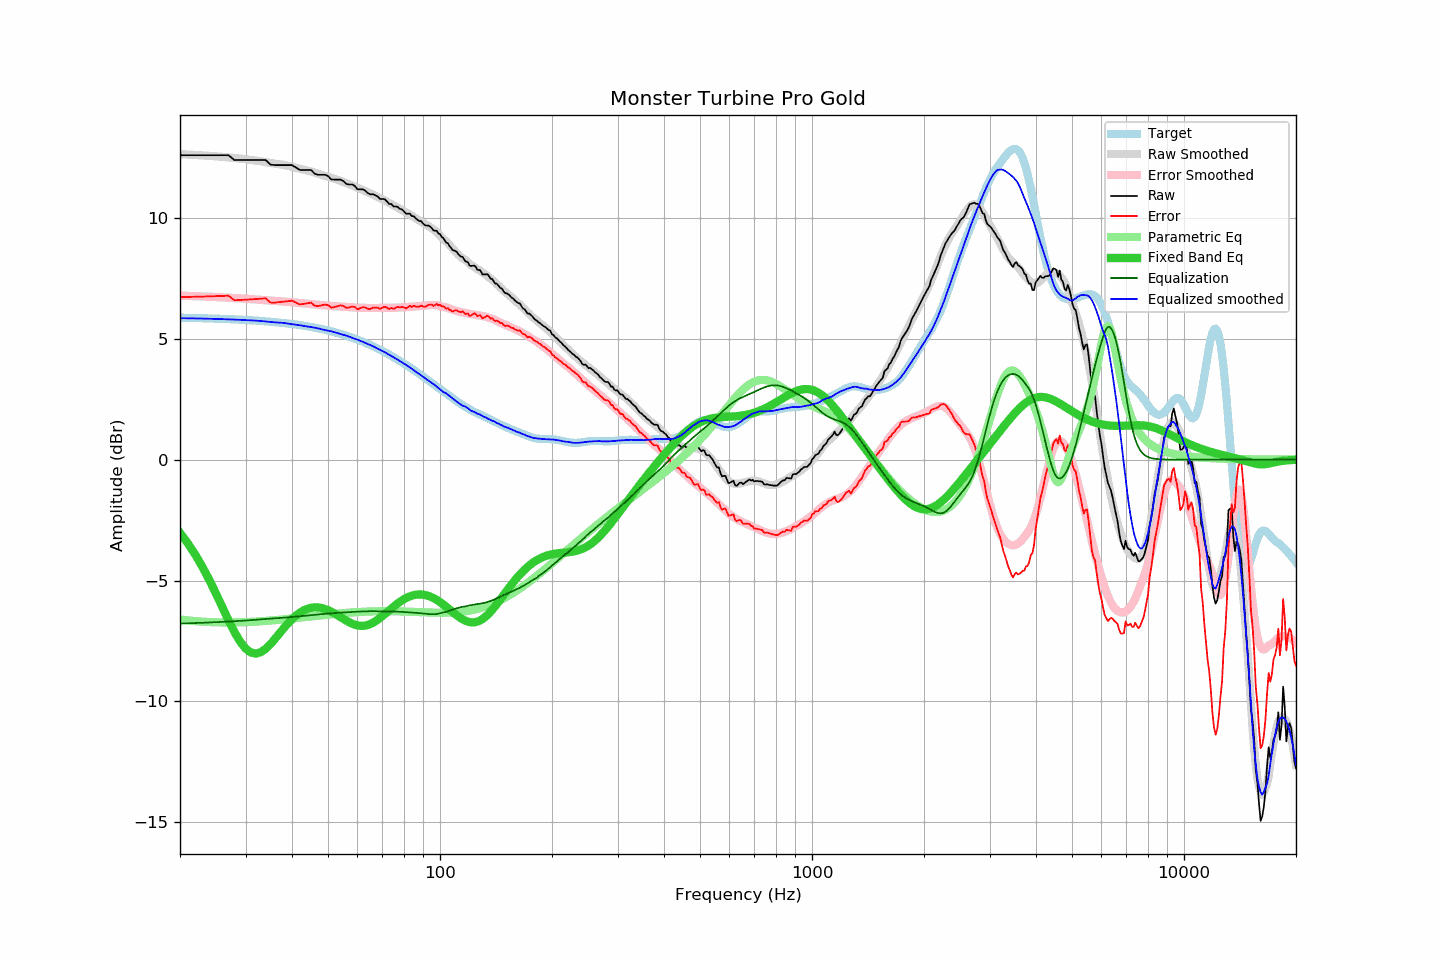

The data file committed next to this chart (first rows):
frequency, raw, error, smoothed, error_smoothed, equalization, parametric_eq, equalized_raw, equalized_smoothed, target
20, 12.59, 6.72, 12.63, 6.78, -6.78, -3.03, 5.81, 5.85, 5.87
21, 12.59, 6.73, 12.61, 6.77, -6.77, -3.46, 5.82, 5.84, 5.86
22, 12.59, 6.73, 12.60, 6.76, -6.76, -3.94, 5.83, 5.84, 5.85
23, 12.59, 6.74, 12.58, 6.75, -6.75, -4.45, 5.84, 5.83, 5.85
24, 12.59, 6.75, 12.56, 6.73, -6.73, -4.99, 5.85, 5.82, 5.84
25, 12.59, 6.76, 12.54, 6.72, -6.72, -5.55, 5.87, 5.82, 5.83
26, 12.59, 6.77, 12.52, 6.71, -6.71, -6.10, 5.88, 5.81, 5.82
27, 12.59, 6.78, 12.49, 6.69, -6.69, -6.64, 5.89, 5.80, 5.81
28, 12.39, 6.59, 12.47, 6.68, -6.68, -7.12, 5.71, 5.79, 5.80
29, 12.39, 6.60, 12.45, 6.67, -6.67, -7.52, 5.72, 5.78, 5.79
30, 12.39, 6.61, 12.42, 6.65, -6.65, -7.81, 5.73, 5.77, 5.77
31, 12.39, 6.62, 12.39, 6.64, -6.64, -7.97, 5.75, 5.76, 5.76
32, 12.39, 6.64, 12.37, 6.62, -6.62, -8.02, 5.77, 5.75, 5.75
33, 12.39, 6.65, 12.33, 6.60, -6.60, -7.96, 5.78, 5.73, 5.73
34, 12.39, 6.67, 12.30, 6.59, -6.59, -7.82, 5.80, 5.71, 5.72
35, 12.20, 6.50, 12.26, 6.57, -6.57, -7.63, 5.62, 5.69, 5.70
36, 12.18, 6.49, 12.24, 6.56, -6.56, -7.41, 5.62, 5.68, 5.68
37, 12.18, 6.51, 12.21, 6.55, -6.55, -7.19, 5.63, 5.66, 5.67
38, 12.18, 6.53, 12.19, 6.54, -6.54, -6.97, 5.64, 5.65, 5.65
39, 12.18, 6.55, 12.15, 6.52, -6.52, -6.77, 5.66, 5.62, 5.63
40, 12.18, 6.57, 12.10, 6.51, -6.51, -6.60, 5.67, 5.60, 5.61
41, 12.08, 6.49, 12.07, 6.49, -6.49, -6.45, 5.59, 5.58, 5.58
42, 11.98, 6.42, 12.03, 6.48, -6.48, -6.33, 5.50, 5.55, 5.56
43, 11.98, 6.44, 11.99, 6.46, -6.46, -6.23, 5.52, 5.53, 5.54
44, 11.98, 6.47, 11.95, 6.45, -6.45, -6.17, 5.53, 5.50, 5.51
45, 11.98, 6.49, 11.91, 6.43, -6.43, -6.13, 5.55, 5.48, 5.48
46, 11.83, 6.37, 11.87, 6.42, -6.42, -6.11, 5.41, 5.46, 5.46
47, 11.78, 6.35, 11.83, 6.40, -6.40, -6.11, 5.38, 5.43, 5.43
48, 11.78, 6.38, 11.78, 6.39, -6.39, -6.13, 5.39, 5.39, 5.40
49, 11.78, 6.41, 11.73, 6.38, -6.38, -6.17, 5.40, 5.36, 5.37
50, 11.73, 6.39, 11.70, 6.36, -6.36, -6.22, 5.36, 5.33, 5.34
51, 11.59, 6.28, 11.66, 6.35, -6.35, -6.29, 5.23, 5.31, 5.30
52, 11.58, 6.31, 11.61, 6.34, -6.34, -6.36, 5.23, 5.27, 5.27
53, 11.58, 6.34, 11.57, 6.34, -6.34, -6.43, 5.24, 5.23, 5.24
54, 11.58, 6.38, 11.52, 6.33, -6.33, -6.51, 5.25, 5.19, 5.20
55, 11.52, 6.35, 11.48, 6.32, -6.32, -6.59, 5.20, 5.16, 5.16
56, 11.40, 6.27, 11.44, 6.31, -6.31, -6.66, 5.09, 5.13, 5.12
57, 11.38, 6.29, 11.39, 6.30, -6.30, -6.72, 5.07, 5.08, 5.09
58, 11.38, 6.33, 11.34, 6.30, -6.30, -6.78, 5.08, 5.04, 5.04
59, 11.32, 6.31, 11.29, 6.29, -6.29, -6.82, 5.03, 5.00, 5.00
60, 11.18, 6.22, 11.24, 6.28, -6.28, -6.86, 4.89, 4.96, 4.96
61, 11.18, 6.26, 11.20, 6.28, -6.28, -6.87, 4.90, 4.92, 4.92
62, 11.18, 6.30, 11.14, 6.28, -6.28, -6.87, 4.90, 4.87, 4.87
63, 11.12, 6.29, 11.10, 6.27, -6.27, -6.86, 4.84, 4.82, 4.83
64, 11.02, 6.23, 11.05, 6.27, -6.27, -6.83, 4.75, 4.78, 4.78
65, 10.97, 6.23, 11.01, 6.27, -6.27, -6.80, 4.70, 4.74, 4.74
66, 10.98, 6.29, 10.96, 6.27, -6.27, -6.75, 4.71, 4.69, 4.69
67, 10.93, 6.28, 10.91, 6.27, -6.27, -6.69, 4.66, 4.64, 4.64
68, 10.88, 6.28, 10.86, 6.27, -6.27, -6.62, 4.61, 4.59, 4.59
69, 10.78, 6.23, 10.81, 6.27, -6.27, -6.55, 4.51, 4.54, 4.54
70, 10.78, 6.28, 10.77, 6.27, -6.27, -6.47, 4.51, 4.49, 4.49
71, 10.77, 6.32, 10.72, 6.27, -6.27, -6.39, 4.49, 4.44, 4.44
72, 10.68, 6.28, 10.66, 6.27, -6.27, -6.31, 4.40, 4.39, 4.39
73, 10.57, 6.23, 10.61, 6.28, -6.28, -6.23, 4.29, 4.34, 4.34
74, 10.57, 6.28, 10.57, 6.28, -6.28, -6.15, 4.29, 4.29, 4.29
75, 10.47, 6.23, 10.51, 6.28, -6.28, -6.08, 4.19, 4.23, 4.24
76, 10.47, 6.28, 10.46, 6.28, -6.28, -6.01, 4.18, 4.18, 4.18
77, 10.45, 6.31, 10.41, 6.29, -6.29, -5.94, 4.16, 4.13, 4.13
78, 10.37, 6.29, 10.37, 6.29, -6.29, -5.88, 4.08, 4.08, 4.08
79, 10.35, 6.32, 10.32, 6.29, -6.29, -5.82, 4.05, 4.02, 4.03
... 553 more rows
